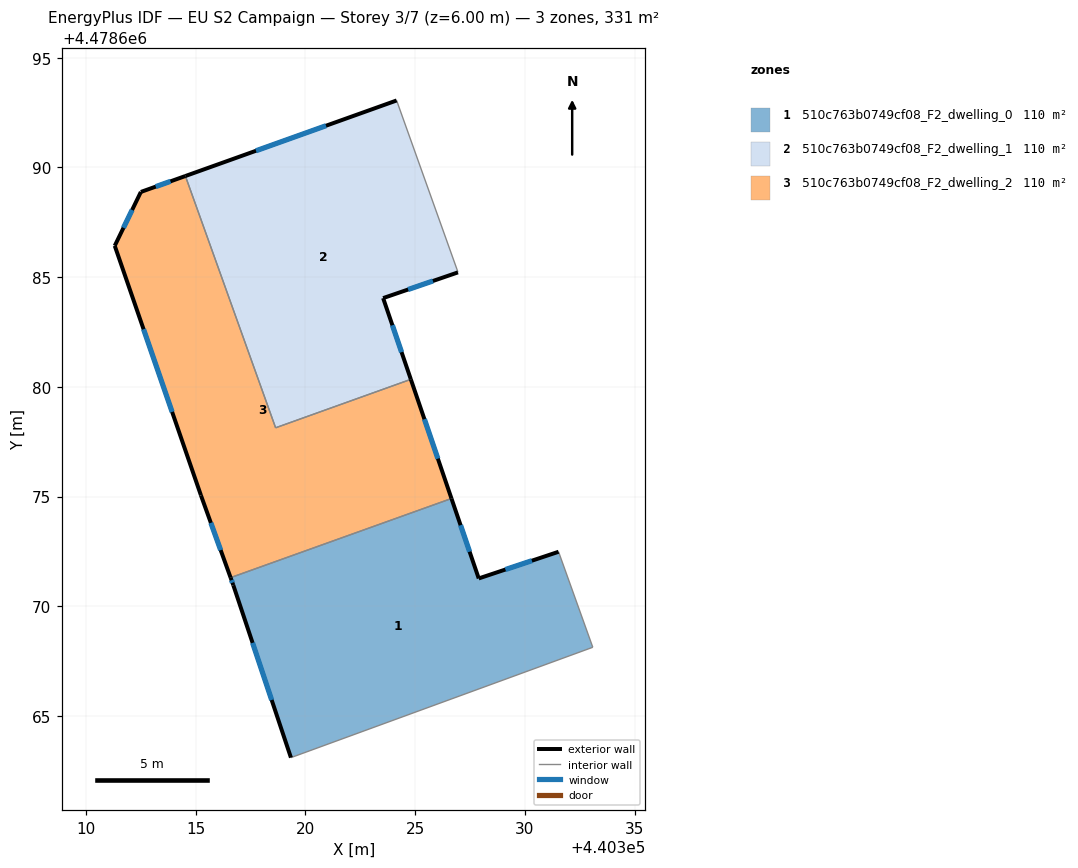
=== STOREY PLAN SPEC (per zone: floor XY polygon, exterior-wall plan segments, windows/doors) ===
zone 1: 510c763b0749cf08_F2_dwelling_0  (110.4 m²)
  floor: (440331.54, 4478672.48) (440333.10, 4478668.13) (440319.34, 4478663.10) (440316.71, 4478670.96) (440316.59, 4478671.30) (440326.65, 4478674.91) (440327.90, 4478671.27)
  exterior wall: (440327.90, 4478671.27) – (440326.66, 4478674.91)  [3.9 m]
    window: (440327.48, 4478672.48) – (440327.07, 4478673.69)  [1.3 m²]
  exterior wall: (440331.54, 4478672.48) – (440327.90, 4478671.27)  [3.8 m]
    window: (440330.32, 4478672.07) – (440329.11, 4478671.67)  [1.3 m²]
  exterior wall: (440316.71, 4478670.96) – (440319.34, 4478663.10)  [8.3 m]
    window: (440317.59, 4478668.33) – (440318.46, 4478665.72)  [2.7 m²]
  exterior wall: (440316.59, 4478671.30) – (440316.71, 4478670.96)  [0.4 m]
    window: (440316.63, 4478671.19) – (440316.67, 4478671.07)  [0.1 m²]
  interior walls: 3
zone 2: 510c763b0749cf08_F2_dwelling_1  (110.4 m²)
  floor: (440324.15, 4478693.05) (440326.90, 4478685.37) (440326.95, 4478685.22) (440323.54, 4478684.04) (440324.80, 4478680.34) (440318.64, 4478678.13) (440314.53, 4478689.61)
  exterior wall: (440324.16, 4478693.05) – (440314.53, 4478689.61)  [10.2 m]
    window: (440320.94, 4478691.90) – (440317.74, 4478690.76)  [3.4 m²]
  exterior wall: (440323.54, 4478684.04) – (440326.95, 4478685.22)  [3.6 m]
    window: (440324.68, 4478684.44) – (440325.81, 4478684.83)  [1.2 m²]
  exterior wall: (440324.80, 4478680.34) – (440323.54, 4478684.04)  [3.9 m]
    window: (440324.38, 4478681.58) – (440323.96, 4478682.81)  [1.3 m²]
  interior walls: 4
zone 3: 510c763b0749cf08_F2_dwelling_2  (110.4 m²)
  floor: (440324.80, 4478680.34) (440326.65, 4478674.91) (440316.59, 4478671.30) (440315.23, 4478675.05) (440311.31, 4478686.43) (440312.50, 4478688.88) (440314.53, 4478689.61) (440318.64, 4478678.13)
  exterior wall: (440312.50, 4478688.88) – (440311.31, 4478686.43)  [2.7 m]
    window: (440312.10, 4478688.06) – (440311.70, 4478687.25)  [0.9 m²]
  exterior wall: (440314.53, 4478689.61) – (440312.50, 4478688.88)  [2.2 m]
    window: (440313.85, 4478689.37) – (440313.17, 4478689.13)  [0.7 m²]
  exterior wall: (440326.66, 4478674.91) – (440324.80, 4478680.34)  [5.7 m]
    window: (440326.04, 4478676.73) – (440325.42, 4478678.53)  [1.9 m²]
  exterior wall: (440315.23, 4478675.05) – (440316.59, 4478671.30)  [4.0 m]
    window: (440315.69, 4478673.80) – (440316.14, 4478672.56)  [1.3 m²]
  exterior wall: (440311.31, 4478686.43) – (440315.23, 4478675.05)  [12.0 m]
    window: (440312.62, 4478682.63) – (440313.92, 4478678.86)  [4.0 m²]
  interior walls: 3

=== DERIVED (storey summary) ===
Building: EU S2 Campaign
Storey: 3 of 7  (floor level z = 6.00 m)
Storey gross floor area: 331.3 m²
Zones on this storey: 3
  - 510c763b0749cf08_F2_dwelling_0: floor 110.4 m²; exterior wall 16.3 m (49.0 m²); 4 window(s) 5.4 m²; WWR 11.0%
  - 510c763b0749cf08_F2_dwelling_1: floor 110.4 m²; exterior wall 17.7 m (53.2 m²); 3 window(s) 5.8 m²; WWR 11.0%
  - 510c763b0749cf08_F2_dwelling_2: floor 110.4 m²; exterior wall 26.6 m (79.9 m²); 5 window(s) 8.8 m²; WWR 11.0%
Zone adjacency (shared interzone walls):
  - 510c763b0749cf08_F2_dwelling_0 ↔ 510c763b0749cf08_F2_dwelling_2
  - 510c763b0749cf08_F2_dwelling_1 ↔ 510c763b0749cf08_F2_dwelling_2